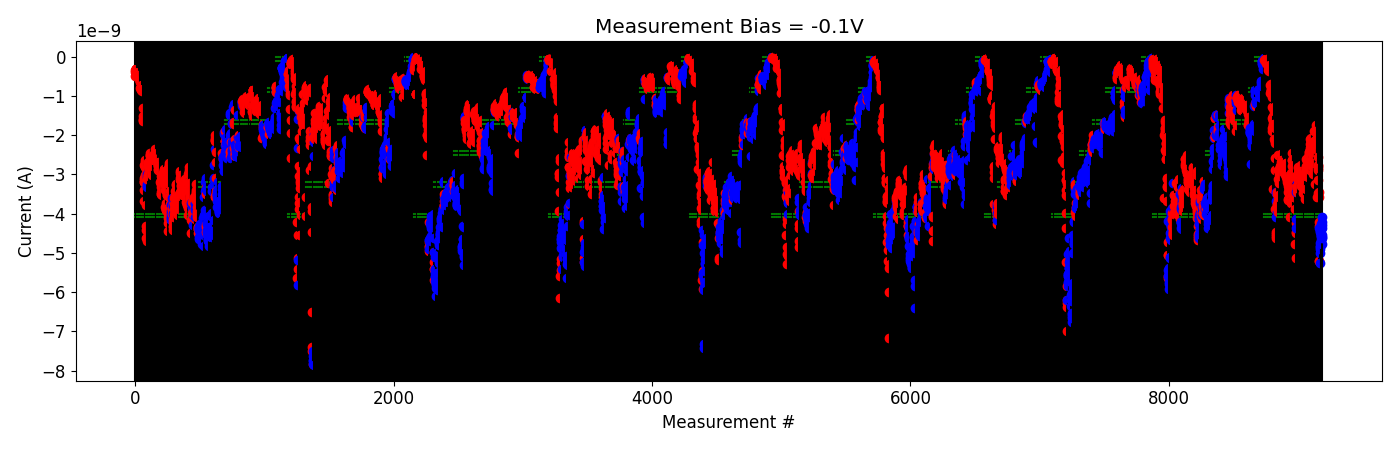

The file beside this chart, header and first rows:
# pulse_v, pulse_width, num_applied, meas_v, i_0, i_1, i_2, i_3, i_4
2.500000000000000000e+00, 4.999999999999999774e-07, 1.000000000000000000e+03, -1.000000000000000056e-01, -8.060033350000000014e-11, -8.436012300000000639e-11, -7.914167600000000868e-11, -7.789117599999999578e-11, -6.986351150000000596e-11
2.500000000000000000e+00, 4.999999999999999774e-07, 1.000000000000000000e+03, -1.000000000000000056e-01, -8.098703450000000027e-11, -7.772930050000000594e-11, -7.770110999999999505e-11, -7.937105399999999418e-11, -8.513455100000000439e-11
3.000000000000000000e+00, 4.999999999999999774e-07, 1.000000000000000000e+03, -1.000000000000000056e-01, -1.665398230000000085e-10, -1.613587340000000050e-10, -1.353876660000000199e-10, -7.146245620000000711e-11, -8.249799820000000064e-11
3.500000000000000000e+00, 4.999999999999999774e-07, 1.000000000000000000e+03, -1.000000000000000056e-01, -8.649787340000000526e-11, -9.231148919999999599e-11, -9.492289080000000818e-11, -9.257445820000000474e-11, -1.031345699999999984e-10
4.000000000000000000e+00, 4.999999999999999774e-07, 1.000000000000000000e+03, -1.000000000000000056e-01, -1.156306910000000102e-10, -7.276904699999999706e-11, -7.758453769999999758e-11, -8.014112239999999585e-11, -7.778920860000001201e-11
4.500000000000000000e+00, 4.999999999999999774e-07, 1.000000000000000000e+03, -1.000000000000000056e-01, -1.650367750000000119e-10, -1.791122670000000121e-10, -1.615828180000000105e-10, -1.260228810000000231e-10, -1.196566840000000021e-10
5.000000000000000000e+00, 4.999999999999999774e-07, 1.000000000000000000e+03, -1.000000000000000056e-01, -3.356122180000000186e-10, -2.572348240000000446e-10, -3.032153720000000047e-10, -2.535097280000000357e-10, -2.480685960000000451e-10
5.000000000000000000e+00, 4.999999999999999774e-07, 1.000000000000000000e+03, -1.000000000000000056e-01, -3.688324960000000007e-10, -2.956492819999999940e-10, -2.525940160000000471e-10, -2.920456320000000010e-10, -2.545181740000000093e-10
5.500000000000000000e+00, 4.999999999999999774e-07, 1.000000000000000000e+03, -1.000000000000000056e-01, -3.398779880000000213e-10, -2.753440200000000225e-10, -2.114139440000000247e-10, -2.142691919999999993e-10, -2.100692800000000025e-10
6.000000000000000000e+00, 4.999999999999999774e-07, 1.000000000000000000e+03, -1.000000000000000056e-01, -7.355277250000000425e-10, -9.169679750000000664e-10, -7.134413450000000661e-10, -8.789808200000000323e-10, -8.467743100000000328e-10
6.000000000000000000e+00, 4.999999999999999774e-07, 1.000000000000000000e+03, -1.000000000000000056e-01, -7.255194700000001133e-10, -8.890132250000001118e-10, -8.233316899999999693e-10, -7.615482350000000181e-10, -6.970798350000001293e-10
6.500000000000000000e+00, 4.999999999999999774e-07, 1.000000000000000000e+03, -1.000000000000000056e-01, -1.274324470000000060e-09, -8.838227629999999773e-10, -9.063900240000000758e-10, -8.106735520000000379e-10, -1.041727480000000024e-09
7.000000000000000000e+00, 4.999999999999999774e-07, 1.000000000000000000e+03, -1.000000000000000056e-01, -1.820470030000000155e-09, -1.884892320000000090e-09, -1.565440030000000055e-09, -1.630882220000000022e-09, -3.369097540000000082e-09
7.000000000000000000e+00, 4.999999999999999774e-07, 1.000000000000000000e+03, -1.000000000000000056e-01, -1.749943906000000130e-09, -1.523967162000000118e-09, -1.867464111999999873e-09, -1.613002637999999998e-09, -1.715175144000000108e-09
7.500000000000000000e+00, 4.999999999999999774e-07, 1.000000000000000000e+03, -1.000000000000000056e-01, -1.729008116000000136e-09, -1.378703324000000089e-09, -1.283138782000000009e-09, -1.369032137999999905e-09, -1.316538044000000225e-09
8.000000000000000000e+00, 4.999999999999999774e-07, 1.000000000000000000e+03, -1.000000000000000056e-01, -2.104332519999999967e-09, -1.723656772000000201e-09, -1.763463626000000093e-09, -1.830839924000000093e-09, -1.739283822000000167e-09
8.500000000000000000e+00, 4.999999999999999774e-07, 1.000000000000000000e+03, -1.000000000000000056e-01, -2.883609880000000016e-09, -2.571656959999999888e-09, -2.123761720000000336e-09, -2.150973700000000422e-09, -2.199738659999999920e-09
8.699999999999999289e+00, 4.999999999999999774e-07, 1.000000000000000000e+03, -1.000000000000000056e-01, -3.873784920000000241e-09, -4.474843564999999882e-09, -4.578702360000000089e-09, -4.609023440000000303e-09, -4.511284345000000390e-09
-2.000000000000000111e-01, 4.999999999999999774e-07, 1.000000000000000000e+03, -1.000000000000000056e-01, -3.472897504999999816e-09, -3.671040385000000135e-09, -3.456571870000000045e-09, -4.078412535000000417e-09, -3.954112539999999845e-09
2.000000000000000111e-01, 4.999999999999999774e-07, 1.000000000000000000e+03, -1.000000000000000056e-01, -3.450483105000000349e-09, -3.782771575000000251e-09, -3.839119439999999857e-09, -3.495004974999999960e-09, -3.755174985000000151e-09
4.000000000000000222e-01, 4.999999999999999774e-07, 1.000000000000000000e+03, -1.000000000000000056e-01, -3.846979899999999850e-09, -3.746652349999999593e-09, -3.964361600000000249e-09, -3.866105540000000399e-09, -3.646204239999999948e-09
6.000000000000000888e-01, 4.999999999999999774e-07, 1.000000000000000000e+03, -1.000000000000000056e-01, -2.506164120000000112e-09, -2.887284680000000149e-09, -2.887328585000000413e-09, -3.126436210000000085e-09, -3.131590209999999838e-09
8.000000000000000444e-01, 4.999999999999999774e-07, 1.000000000000000000e+03, -1.000000000000000056e-01, -2.997127830000000021e-09, -3.124917195000000015e-09, -3.567295154999999899e-09, -3.530890664999999958e-09, -3.537119405000000020e-09
1.000000000000000000e+00, 4.999999999999999774e-07, 1.000000000000000000e+03, -1.000000000000000056e-01, -3.225940434999999692e-09, -2.887752980000000123e-09, -3.005452880000000212e-09, -3.051827184999999968e-09, -3.062664390000000168e-09
1.199999999999999956e+00, 4.999999999999999774e-07, 1.000000000000000000e+03, -1.000000000000000056e-01, -3.053924175000000231e-09, -2.954732000000000008e-09, -2.783463225000000430e-09, -2.903257335000000393e-09, -2.763620334999999958e-09
1.399999999999999911e+00, 4.999999999999999774e-07, 1.000000000000000000e+03, -1.000000000000000056e-01, -2.924817519999999952e-09, -2.890787755000000135e-09, -2.486015155000000093e-09, -2.804979495000000300e-09, -2.758482075000000011e-09
1.599999999999999867e+00, 4.999999999999999774e-07, 1.000000000000000000e+03, -1.000000000000000056e-01, -2.678895730000000131e-09, -2.758561909999999652e-09, -2.812264720000000311e-09, -2.716808760000000111e-09, -2.633232884999999942e-09
1.799999999999999822e+00, 4.999999999999999774e-07, 1.000000000000000000e+03, -1.000000000000000056e-01, -2.629091594999999833e-09, -2.712990129999999707e-09, -2.685113139999999973e-09, -2.728217279999999789e-09, -2.796418159999999813e-09
1.999999999999999778e+00, 4.999999999999999774e-07, 1.000000000000000000e+03, -1.000000000000000056e-01, -2.814019980000000084e-09, -2.628217345000000320e-09, -2.857378955000000319e-09, -2.775216859999999927e-09, -2.786032609999999989e-09
2.199999999999999734e+00, 4.999999999999999774e-07, 1.000000000000000000e+03, -1.000000000000000056e-01, -2.767686835000000049e-09, -2.777738375000000273e-09, -2.696526100000000404e-09, -2.944684739999999825e-09, -2.911453815000000463e-09
2.399999999999999911e+00, 4.999999999999999774e-07, 1.000000000000000000e+03, -1.000000000000000056e-01, -2.907587135000000045e-09, -2.837879079999999754e-09, -2.854085264999999912e-09, -2.973270625000000211e-09, -2.892232199999999925e-09
2.600000000000000089e+00, 4.999999999999999774e-07, 1.000000000000000000e+03, -1.000000000000000056e-01, -2.942014769999999801e-09, -2.855138199999999971e-09, -2.923121705000000185e-09, -2.756763505000000105e-09, -2.870838230000000164e-09
2.800000000000000266e+00, 4.999999999999999774e-07, 1.000000000000000000e+03, -1.000000000000000056e-01, -2.824531855000000060e-09, -2.989309890000000016e-09, -2.998435955000000115e-09, -2.961480005000000326e-09, -2.923303474999999895e-09
3.000000000000000444e+00, 4.999999999999999774e-07, 1.000000000000000000e+03, -1.000000000000000056e-01, -3.078538435000000163e-09, -3.018770645000000194e-09, -2.767706879999999904e-09, -2.852620305000000034e-09, -2.790979800000000156e-09
3.200000000000000622e+00, 4.999999999999999774e-07, 1.000000000000000000e+03, -1.000000000000000056e-01, -2.716517664999999880e-09, -2.710519095000000067e-09, -2.849429270000000008e-09, -2.912313615000000332e-09, -2.910937064999999933e-09
3.400000000000000799e+00, 4.999999999999999774e-07, 1.000000000000000000e+03, -1.000000000000000056e-01, -3.205816455000000027e-09, -3.151563230000000350e-09, -3.123653445000000005e-09, -3.102353295000000041e-09, -3.037271584999999717e-09
3.600000000000000977e+00, 4.999999999999999774e-07, 1.000000000000000000e+03, -1.000000000000000056e-01, -3.162488265000000341e-09, -3.617007685000000030e-09, -3.656642055000000055e-09, -3.257884755000000113e-09, -3.297377005000000246e-09
3.800000000000001155e+00, 4.999999999999999774e-07, 1.000000000000000000e+03, -1.000000000000000056e-01, -3.456215049999999956e-09, -3.352853610000000217e-09, -3.187833405000000323e-09, -3.366296360000000171e-09, -3.465092495000000128e-09
4.000000000000000888e+00, 4.999999999999999774e-07, 1.000000000000000000e+03, -1.000000000000000056e-01, -3.617957170000000199e-09, -3.212991064999999767e-09, -3.369327700000000080e-09, -3.342431685000000378e-09, -3.136467855000000501e-09
4.200000000000001066e+00, 4.999999999999999774e-07, 1.000000000000000000e+03, -1.000000000000000056e-01, -3.270701355000000232e-09, -3.232277170000000348e-09, -3.049457700000000025e-09, -3.176769860000000184e-09, -3.095048035000000013e-09
4.400000000000001243e+00, 4.999999999999999774e-07, 1.000000000000000000e+03, -1.000000000000000056e-01, -4.084823635000000129e-09, -3.241280990000000273e-09, -3.727856175000000422e-09, -3.259161485000000042e-09, -3.242257605000000322e-09
4.600000000000001421e+00, 4.999999999999999774e-07, 1.000000000000000000e+03, -1.000000000000000056e-01, -3.693152570000000293e-09, -3.055213185000000270e-09, -3.383059800000000039e-09, -2.956198554999999650e-09, -3.205368340000000118e-09
4.800000000000001599e+00, 4.999999999999999774e-07, 1.000000000000000000e+03, -1.000000000000000056e-01, -3.521041039999999745e-09, -3.192365930000000077e-09, -2.796655290000000461e-09, -2.464188834999999822e-09, -2.624162045000000491e-09
5.000000000000001776e+00, 4.999999999999999774e-07, 1.000000000000000000e+03, -1.000000000000000056e-01, -3.016559420000000077e-09, -2.638000089999999977e-09, -2.746252155000000297e-09, -2.756378729999999873e-09, -2.620392009999999943e-09
5.200000000000001954e+00, 4.999999999999999774e-07, 1.000000000000000000e+03, -1.000000000000000056e-01, -3.733621730000000238e-09, -2.952108199999999895e-09, -3.411035889999999931e-09, -3.324900980000000194e-09, -3.237106635000000211e-09
5.400000000000002132e+00, 4.999999999999999774e-07, 1.000000000000000000e+03, -1.000000000000000056e-01, -2.942181265000000018e-09, -2.906815340000000436e-09, -3.026817775000000218e-09, -2.751013704999999853e-09, -3.003363305000000410e-09
5.600000000000002309e+00, 4.999999999999999774e-07, 1.000000000000000000e+03, -1.000000000000000056e-01, -3.588790334999999912e-09, -3.576316414999999759e-09, -3.458684345000000116e-09, -3.310037479999999814e-09, -3.112264685000000257e-09
5.800000000000002487e+00, 4.999999999999999774e-07, 1.000000000000000000e+03, -1.000000000000000056e-01, -3.874578515000000182e-09, -3.471664625000000216e-09, -3.364782179999999823e-09, -3.076181985000000075e-09, -3.068983015000000180e-09
6.000000000000002665e+00, 4.999999999999999774e-07, 1.000000000000000000e+03, -1.000000000000000056e-01, -4.773047000000000051e-09, -5.132074549999999839e-09, -4.481356035000000144e-09, -4.459646600000000571e-09, -4.229755360000000094e-09
-2.000000000000000111e-01, 4.999999999999999774e-07, 1.000000000000000000e+03, -1.000000000000000056e-01, -4.376624789999999758e-09, -4.124050840000000063e-09, -3.456617950000000175e-09, -3.349827939999999717e-09, -3.220968924999999961e-09
2.000000000000000111e-01, 4.999999999999999774e-07, 1.000000000000000000e+03, -1.000000000000000056e-01, -3.442391920000000426e-09, -3.358516480000000139e-09, -3.296937609999999891e-09, -3.016117185000000305e-09, -3.086276064999999962e-09
4.000000000000000222e-01, 4.999999999999999774e-07, 1.000000000000000000e+03, -1.000000000000000056e-01, -3.342998695000000220e-09, -3.259911019999999752e-09, -3.144852954999999982e-09, -3.242246770000000342e-09, -3.088825680000000167e-09
6.000000000000000888e-01, 4.999999999999999774e-07, 1.000000000000000000e+03, -1.000000000000000056e-01, -2.975836130000000269e-09, -2.828022685000000195e-09, -2.810953044999999913e-09, -3.007953179999999834e-09, -3.061409269999999931e-09
8.000000000000000444e-01, 4.999999999999999774e-07, 1.000000000000000000e+03, -1.000000000000000056e-01, -3.004980700000000325e-09, -2.878866589999999912e-09, -3.155628549999999734e-09, -2.972130385000000529e-09, -3.002353700000000019e-09
1.000000000000000000e+00, 4.999999999999999774e-07, 1.000000000000000000e+03, -1.000000000000000056e-01, -2.923900830000000394e-09, -2.978056295000000093e-09, -3.016894550000000118e-09, -2.996875179999999720e-09, -2.866807104999999768e-09
1.199999999999999956e+00, 4.999999999999999774e-07, 1.000000000000000000e+03, -1.000000000000000056e-01, -3.012540225000000093e-09, -2.944780049999999850e-09, -2.815706330000000391e-09, -3.007150315000000164e-09, -2.983886250000000171e-09
1.399999999999999911e+00, 4.999999999999999774e-07, 1.000000000000000000e+03, -1.000000000000000056e-01, -2.921615060000000419e-09, -2.755679604999999937e-09, -3.051917974999999709e-09, -3.034242960000000011e-09, -3.301184605000000112e-09
1.599999999999999867e+00, 4.999999999999999774e-07, 1.000000000000000000e+03, -1.000000000000000056e-01, -2.915283255000000425e-09, -3.143899700000000184e-09, -3.142158440000000324e-09, -3.024492304999999996e-09, -3.263858190000000351e-09
1.799999999999999822e+00, 4.999999999999999774e-07, 1.000000000000000000e+03, -1.000000000000000056e-01, -2.920199394999999794e-09, -2.985595950000000062e-09, -3.056164485000000356e-09, -3.119924294999999918e-09, -3.081342775000000090e-09
1.999999999999999778e+00, 4.999999999999999774e-07, 1.000000000000000000e+03, -1.000000000000000056e-01, -3.208428884999999741e-09, -3.204537900000000343e-09, -3.330777855000000009e-09, -3.105021375000000124e-09, -3.286781469999999824e-09
... 30 more rows
